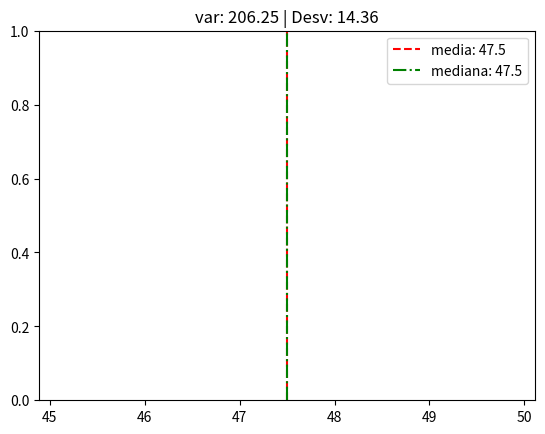

This chart was generated by the following Python code:
#calculo de la media y mediana de edades añadir la varianza y  desviacion estandar 

import numpy as np
import matplotlib.pyplot as plt 

edades = [25, 30, 35, 40, 45, 50, 55, 60, 65, 70]

plt.axvline(np.mean(edades), color='r', linestyle='--', label=f"media: {np.mean(edades):.1f}")
plt.axvline(np.median(edades), color='g', linestyle='-.', label=f"mediana: {np.median(edades):.1f}")

plt.title(f"var: {np.var(edades):.2f} | Desv: {np.std(edades):.2f}")
plt.legend()
plt.show()
